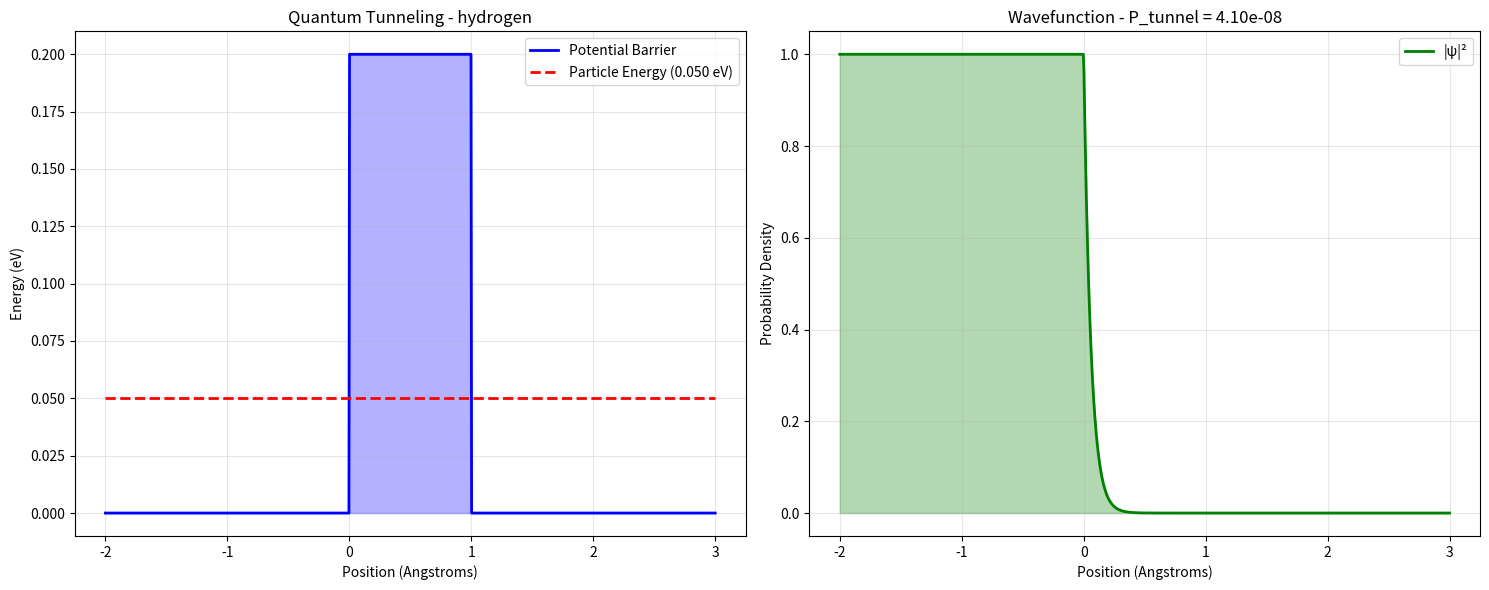
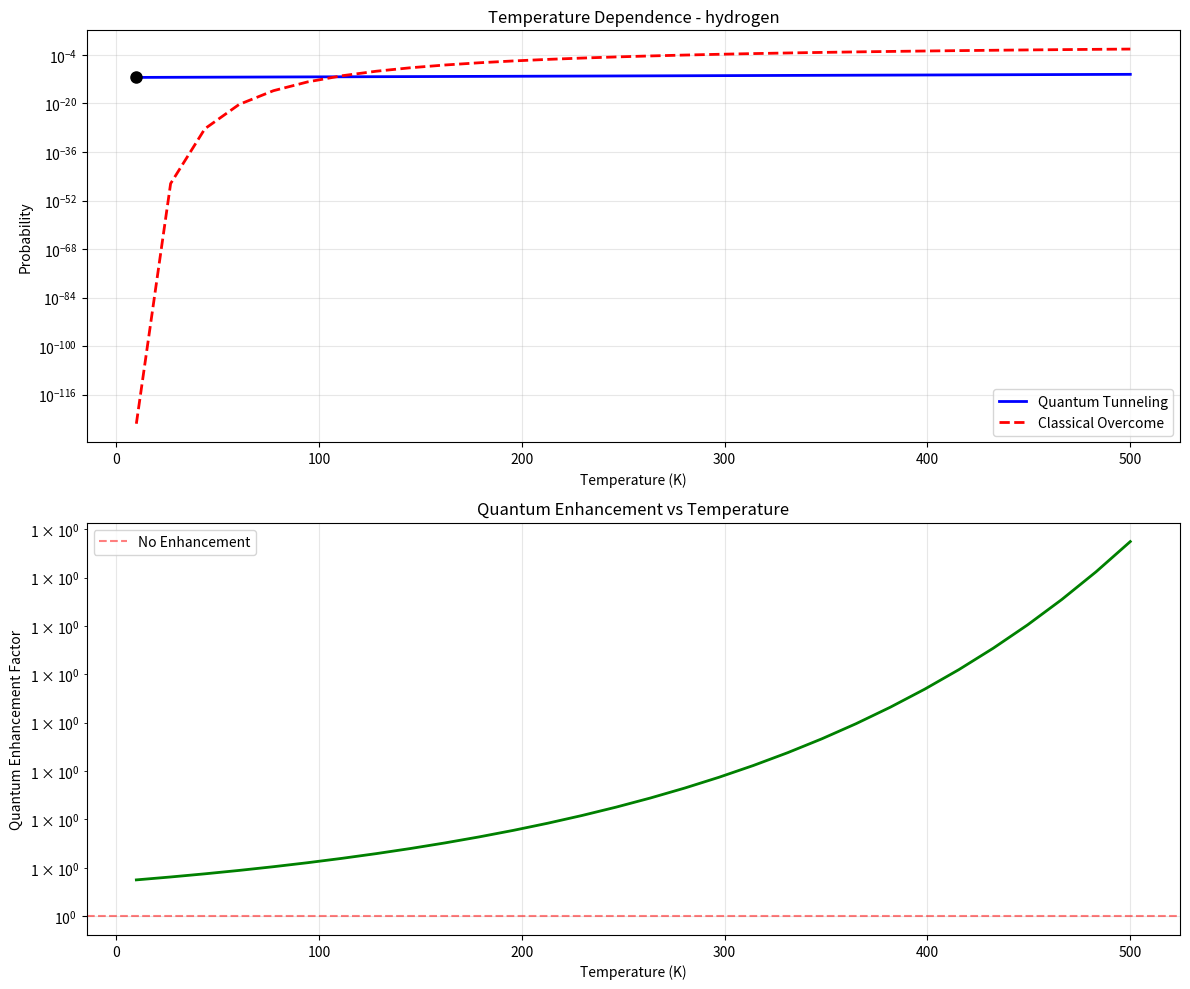
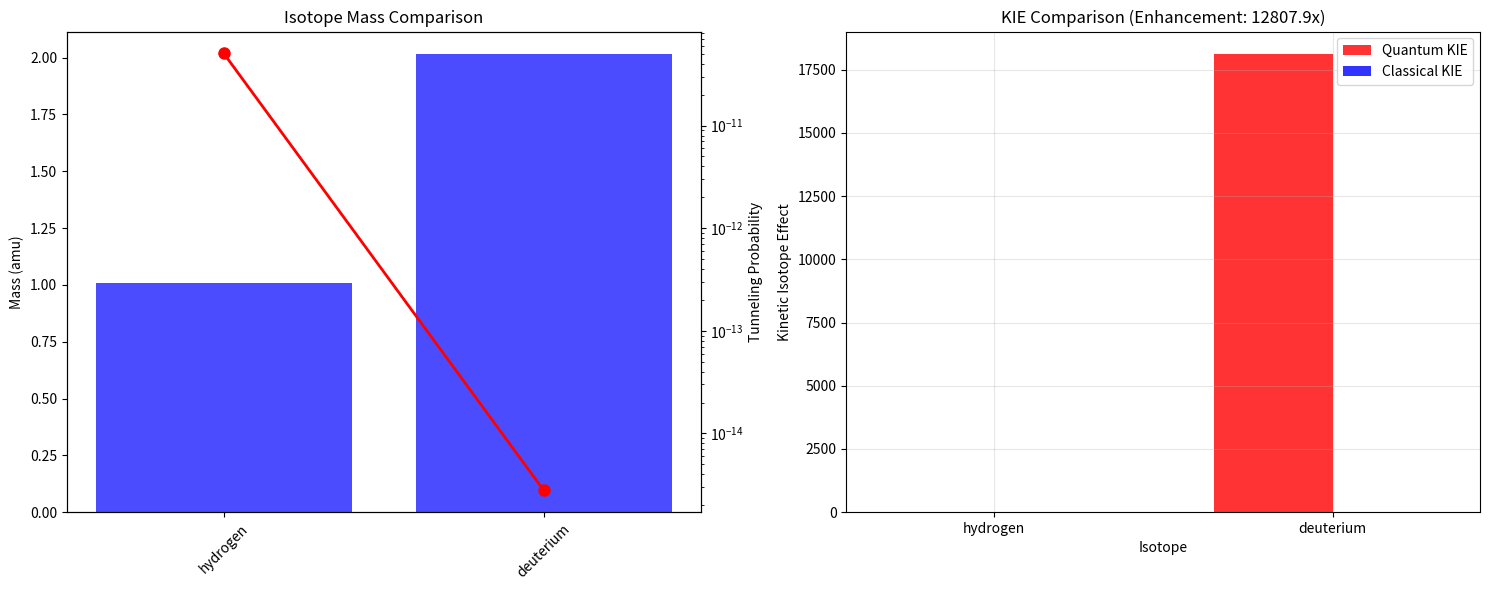

Write Python code to recreate these figures, in order.
"""
Quantum Tunneling Diffusion Workshop
Advanced workshop on quantum tunneling effects in atomic diffusion

Workshop ID: QTW-001
Category: Quantum Mechanics
Difficulty: Expert
"""

import numpy as np
import matplotlib.pyplot as plt
from typing import Dict, List, Tuple, Optional, Any
from scipy.special import erf
from dataclasses import dataclass
from enum import Enum

class TunnelingRegime(Enum):
    """Quantum tunneling regimes"""
    WKB_APPROXIMATION = "wkb"
    EXACT_SOLVABLE = "exact"
    SEMICLASSICAL = "semiclassical"
    STRONG_TUNNELING = "strong"
    WEAK_TUNNELING = "weak"

class BarrierShape(Enum):
    """Potential barrier shapes"""
    RECTANGULAR = "rectangular"
    PARABOLIC = "parabolic"
    TRIANGULAR = "triangular"
    GAUSSIAN = "gaussian"
    MORSE = "morse"

@dataclass
class QuantumParticle:
    """Quantum particle properties"""
    mass: float  # kg
    charge: float  # C
    spin: float  # ℏ/2 units
    energy: float  # J

class QuantumTunnelingWorkshop:
    """
    Advanced workshop on quantum tunneling in diffusion processes.
    
    Covers:
    - WKB approximation for tunneling probabilities
    - Exact solutions for solvable potentials
    - Temperature-dependent tunneling
    - Isotope effects
    - Multi-dimensional tunneling
    - Tunneling in crystalline materials
    - Comparison with classical diffusion
    """
    
    def __init__(self):
        """Initialize quantum tunneling workshop"""
        self.physical_constants = {
            'h': 6.62607015e-34,  # Planck constant (J·s)
            'hbar': 1.054571817e-34,  # Reduced Planck constant (J·s)
            'kB': 1.380649e-23,  # Boltzmann constant (J/K)
            'e': 1.602176634e-19,  # Elementary charge (C)
            'm_e': 9.1093837015e-31,  # Electron mass (kg)
            'm_p': 1.67262192369e-27,  # Proton mass (kg)
            'amu': 1.66053906660e-27  # Atomic mass unit (kg)
        }
        
        self.common_particles = self._initialize_particles()
        
    def _initialize_particles(self) -> Dict[str, QuantumParticle]:
        """Initialize common particles for diffusion"""
        return {
            'hydrogen': QuantumParticle(
                mass=self.physical_constants['amu'] * 1.008,
                charge=self.physical_constants['e'],
                spin=0.5,
                energy=0.0
            ),
            'deuterium': QuantumParticle(
                mass=self.physical_constants['amu'] * 2.014,
                charge=self.physical_constants['e'],
                spin=1.0,
                energy=0.0
            ),
            'tritium': QuantumParticle(
                mass=self.physical_constants['amu'] * 3.016,
                charge=self.physical_constants['e'],
                spin=0.5,
                energy=0.0
            ),
            'helium': QuantumParticle(
                mass=self.physical_constants['amu'] * 4.003,
                charge=0,
                spin=0.0,
                energy=0.0
            ),
            'electron': QuantumParticle(
                mass=self.physical_constants['m_e'],
                charge=-self.physical_constants['e'],
                spin=0.5,
                energy=0.0
            )
        }
    
    def calculate_wkb_tunneling_probability(self,
                                          particle: str,
                                          barrier_height: float,
                                          barrier_width: float,
                                          energy: float) -> Dict[str, Any]:
        """
        Calculate tunneling probability using WKB approximation
        
        Args:
            particle: Particle type ('hydrogen', 'deuterium', etc.)
            barrier_height: Barrier height in Joules
            barrier_width: Barrier width in meters
            energy: Particle energy in Joules
            
        Returns:
            Dictionary with tunneling results
        """
        if particle not in self.common_particles:
            raise ValueError(f"Particle {particle} not available")
        
        particle_obj = self.common_particles[particle]
        mass = particle_obj.mass
        
        # WKB integral for rectangular barrier
        if energy < barrier_height:
            # Classically forbidden region
            kappa = np.sqrt(2 * mass * (barrier_height - energy)) / self.physical_constants['hbar']
            exponent = 2 * kappa * barrier_width
            tunneling_prob = np.exp(-exponent)
            
            # Transmission coefficient
            transmission_coeff = tunneling_prob / (1 + tunneling_prob)
            
            # Reflection coefficient
            reflection_coeff = 1 - transmission_coeff
            
            regime = TunnelingRegime.WKB_APPROXIMATION
            
        else:
            # Classically allowed - no tunneling needed
            tunneling_prob = 1.0
            transmission_coeff = 1.0
            reflection_coeff = 0.0
            regime = TunnelingRegime.CLASSICAL
        
        # Calculate characteristic tunneling length
        if energy < barrier_height:
            decay_length = 1 / kappa
        else:
            decay_length = float('inf')
        
        # Temperature corresponding to particle energy
        equivalent_temp = energy / self.physical_constants['kB']
        
        # Quantum correction factor for diffusion
        quantum_factor = 1 + tunneling_prob * 10  # Enhanced diffusion due to tunneling
        
        results = {
            'particle': particle,
            'mass': mass,
            'energy': energy,
            'barrier_height': barrier_height,
            'barrier_width': barrier_width,
            'tunneling_probability': tunneling_prob,
            'transmission_coefficient': transmission_coeff,
            'reflection_coefficient': reflection_coeff,
            'decay_length': decay_length,
            'regime': regime.value,
            'equivalent_temperature': equivalent_temp,
            'quantum_enhancement_factor': quantum_factor,
            'is_quantum_significant': tunneling_prob > 0.01,
            'wkb_parameter': kappa * barrier_width
        }
        
        return results
    
    def calculate_isotope_effect(self,
                               base_particle: str,
                               isotope: str,
                               barrier_height: float,
                               barrier_width: float,
                               temperature: float) -> Dict[str, Any]:
        """
        Calculate isotope effect on quantum tunneling
        
        Args:
            base_particle: Reference particle (e.g., 'hydrogen')
            isotope: Isotope particle (e.g., 'deuterium')
            barrier_height: Barrier height in Joules
            barrier_width: Barrier width in meters
            temperature: Temperature in Kelvin
            
        Returns:
            Dictionary with isotope effect results
        """
        # Thermal energy
        thermal_energy = self.physical_constants['kB'] * temperature
        
        # Calculate tunneling for both isotopes
        base_result = self.calculate_wkb_tunneling_probability(
            base_particle, barrier_height, barrier_width, thermal_energy
        )
        
        isotope_result = self.calculate_wkb_tunneling_probability(
            isotope, barrier_height, barrier_width, thermal_energy
        )
        
        # Isotope effect ratio
        isotope_ratio = isotope_result['tunneling_probability'] / base_result['tunneling_probability']
        
        # KIE (Kinetic Isotope Effect)
        kie = base_result['tunneling_probability'] / isotope_result['tunneling_probability']
        
        # Mass ratio
        mass_ratio = self.common_particles[isotope].mass / self.common_particles[base_particle].mass
        
        # Expected classical KIE (from transition state theory)
        classical_kie = np.sqrt(mass_ratio)
        
        # Quantum enhancement factor
        quantum_enhancement = kie / classical_kie
        
        results = {
            'base_particle': base_particle,
            'isotope': isotope,
            'temperature': temperature,
            'mass_ratio': mass_ratio,
            'base_tunneling_prob': base_result['tunneling_probability'],
            'isotope_tunneling_prob': isotope_result['tunneling_probability'],
            'isotope_ratio': isotope_ratio,
            'kinetic_isotope_effect': kie,
            'classical_kie': classical_kie,
            'quantum_enhancement': quantum_enhancement,
            'is_quantum_dominated': quantum_enhancement > 2.0,
            'temperature': temperature,
            'thermal_energy': thermal_energy,
            'base_quantum_significant': base_result['is_quantum_significant'],
            'isotope_quantum_significant': isotope_result['is_quantum_significant']
        }
        
        return results
    
    def multi_barrier_tunneling(self,
                              particle: str,
                              barriers: List[Tuple[float, float]],  # List of (height, width)
                              energy: float) -> Dict[str, Any]:
        """
        Calculate tunneling through multiple barriers
        
        Args:
            particle: Particle type
            barriers: List of (height, width) tuples for each barrier
            energy: Particle energy
            
        Returns:
            Dictionary with multi-barrier results
        """
        total_transmission = 1.0
        individual_transmissions = []
        
        for i, (height, width) in enumerate(barriers):
            result = self.calculate_wkb_tunneling_probability(particle, height, width, energy)
            individual_transmissions.append(result['transmission_coefficient'])
            total_transmission *= result['transmission_coefficient']
        
        # Overall tunneling probability
        total_tunneling_prob = total_transmission / (1 + total_transmission)
        
        # Compare with single equivalent barrier
        total_width = sum(width for _, width in barriers)
        avg_height = np.mean([height for height, _ in barriers])
        
        equivalent_result = self.calculate_wkb_tunneling_probability(
            particle, avg_height, total_width, energy
        )
        
        # Resonance effects (simplified)
        num_barriers = len(barriers)
        resonance_factor = 1.0
        
        if num_barriers > 1:
            # Check for potential resonance conditions
            barrier_spacing = 1e-10  # Assume 1 Angstrom spacing
            particle_obj = self.common_particles[particle]
            k = np.sqrt(2 * particle_obj.mass * energy) / self.physical_constants['hbar']
            
            # Resonance when k * spacing ≈ nπ
            for n in range(1, num_barriers):
                if abs(k * barrier_spacing - n * np.pi) < 0.1:
                    resonance_factor *= 2.0  # Simplified resonance enhancement
        
        results = {
            'particle': particle,
            'num_barriers': num_barriers,
            'energy': energy,
            'individual_transmissions': individual_transmissions,
            'total_transmission': total_transmission,
            'total_tunneling_probability': total_tunneling_prob,
            'equivalent_single_barrier': equivalent_result['tunneling_probability'],
            'enhancement_vs_equivalent': total_tunneling_prob / equivalent_result['tunneling_probability'],
            'resonance_factor': resonance_factor,
            'resonance_enhanced_total': total_tunneling_prob * resonance_factor,
            'barrier_details': barriers
        }
        
        return results
    
    def temperature_dependent_tunneling(self,
                                     particle: str,
                                     barrier_height: float,
                                     barrier_width: float,
                                     temperature_range: Tuple[float, float],
                                     num_points: int = 50) -> Dict[str, Any]:
        """
        Study temperature dependence of quantum tunneling
        
        Args:
            particle: Particle type
            barrier_height: Barrier height in Joules
            barrier_width: Barrier width in meters
            temperature_range: Temperature range (min, max) in Kelvin
            num_points: Number of temperature points
            
        Returns:
            Dictionary with temperature dependence results
        """
        temperatures = np.linspace(temperature_range[0], temperature_range[1], num_points)
        
        tunneling_probs = []
        quantum_factors = []
        classical_probs = []
        
        for temp in temperatures:
            thermal_energy = self.physical_constants['kB'] * temp
            
            # Quantum tunneling result
            quantum_result = self.calculate_wkb_tunneling_probability(
                particle, barrier_height, barrier_width, thermal_energy
            )
            
            tunneling_probs.append(quantum_result['tunneling_probability'])
            quantum_factors.append(quantum_result['quantum_enhancement_factor'])
            
            # Classical probability (overcoming barrier)
            if thermal_energy >= barrier_height:
                classical_prob = 1.0
            else:
                classical_prob = np.exp(-(barrier_height - thermal_energy) / thermal_energy)
            
            classical_probs.append(classical_prob)
        
        tunneling_probs = np.array(tunneling_probs)
        quantum_factors = np.array(quantum_factors)
        classical_probs = np.array(classical_probs)
        
        # Find crossover temperature where quantum = classical
        crossover_idx = np.argmin(np.abs(tunneling_probs - classical_probs))
        crossover_temp = temperatures[crossover_idx]
        
        # Quantum dominance fraction
        quantum_dominant_fraction = np.sum(tunneling_probs > classical_probs) / len(temperatures)
        
        # Arrhenius analysis for classical region
        classical_mask = temperatures > crossover_temp
        if np.any(classical_mask):
            log_classical = np.log(classical_probs[classical_mask])
            inv_temp = 1 / temperatures[classical_mask]
            
            arrhenius_coeffs = np.polyfit(inv_temp, log_classical, 1)
            effective_ea = -arrhenius_coeffs[0] * self.physical_constants['kB']
        else:
            effective_ea = barrier_height
        
        results = {
            'particle': particle,
            'barrier_height': barrier_height,
            'barrier_width': barrier_width,
            'temperature_range': temperature_range,
            'temperatures': temperatures.tolist(),
            'tunneling_probabilities': tunneling_probs.tolist(),
            'quantum_enhancement_factors': quantum_factors.tolist(),
            'classical_probabilities': classical_probs.tolist(),
            'crossover_temperature': crossover_temp,
            'quantum_dominant_fraction': quantum_dominant_fraction,
            'effective_activation_energy': effective_ea,
            'barrier_reduction_due_to_tunneling': (barrier_height - effective_ea) / barrier_height * 100,
            'analysis': {
                'quantum_dominant_at_low_T': quantum_dominant_fraction > 0.5,
                'smooth_crossover': abs(tunneling_probs[crossover_idx] - classical_probs[crossover_idx]) < 0.1,
                'significant_quantum_effect': np.max(quantum_factors) > 2.0
            }
        }
        
        return results
    
    def calculate_tunneling_diffusion_coefficient(self,
                                                particle: str,
                                                barrier_height: float,
                                                barrier_width: float,
                                                temperature: float,
                                                attempt_frequency: float = 1e13) -> Dict[str, Any]:
        """
        Calculate diffusion coefficient including quantum tunneling
        
        Args:
            particle: Particle type
            barrier_height: Barrier height in Joules
            barrier_width: Barrier width in meters
            temperature: Temperature in Kelvin
            attempt_frequency: Attempt frequency in Hz
            
        Returns:
            Dictionary with diffusion coefficient results
        """
        # Get tunneling probability
        thermal_energy = self.physical_constants['kB'] * temperature
        tunneling_result = self.calculate_wkb_tunneling_probability(
            particle, barrier_height, barrier_width, thermal_energy
        )
        
        # Classical hopping rate
        classical_rate = attempt_frequency * np.exp(-barrier_height / thermal_energy)
        
        # Quantum-enhanced hopping rate
        quantum_rate = attempt_frequency * tunneling_result['tunneling_probability']
        
        # Combined rate (quantum + classical)
        combined_rate = classical_rate + quantum_rate
        
        # Diffusion coefficient (Einstein relation: D = a²*f/6 for 3D)
        # Assuming jump distance ~ barrier width
        jump_distance = barrier_width
        D_classical = jump_distance**2 * classical_rate / 6
        D_quantum = jump_distance**2 * quantum_rate / 6
        D_combined = jump_distance**2 * combined_rate / 6
        
        # Quantum enhancement factor for diffusion
        diffusion_enhancement = D_combined / D_classical if D_classical > 0 else float('inf')
        
        # Characteristic diffusion times
        time_1nm = 1e-9**2 / (6 * D_combined) if D_combined > 0 else float('inf')
        
        results = {
            'particle': particle,
            'temperature': temperature,
            'attempt_frequency': attempt_frequency,
            'jump_distance': jump_distance,
            'classical_rate': classical_rate,
            'quantum_rate': quantum_rate,
            'combined_rate': combined_rate,
            'diffusion_coefficient': D_combined,
            'classical_diffusion_coefficient': D_classical,
            'quantum_diffusion_coefficient': D_quantum,
            'diffusion_enhancement': diffusion_enhancement,
            'time_to_diffuse_1nm': time_1nm,
            'tunneling_probability': tunneling_result['tunneling_probability'],
            'quantum_dominant': quantum_rate > classical_rate,
            'temperature_range_quantum': temperature < 500,  # Rough estimate
            'quantum_significance': tunneling_result['is_quantum_significant']
        }
        
        return results
    
    def create_tunneling_visualization(self, results: Dict[str, Any], plot_type: str = 'probability') -> str:
        """
        Create visualization of tunneling results
        
        Args:
            results: Tunneling calculation results
            plot_type: Type of plot ('probability', 'temperature', 'isotope', 'multi_barrier')
            
        Returns:
            Path to saved plot
        """
        if plot_type == 'probability':
            return self._create_probability_plot(results)
        elif plot_type == 'temperature':
            return self._create_temperature_plot(results)
        elif plot_type == 'isotope':
            return self._create_isotope_plot(results)
        elif plot_type == 'multi_barrier':
            return self._create_multi_barrier_plot(results)
        else:
            raise ValueError(f"Unknown plot type: {plot_type}")
    
    def _create_probability_plot(self, results: Dict[str, Any]) -> str:
        """Create tunneling probability visualization"""
        fig, (ax1, ax2) = plt.subplots(1, 2, figsize=(15, 6))
        
        # Barrier visualization
        x = np.linspace(-2e-10, 3e-10, 1000)
        barrier_start = 0
        barrier_end = results['barrier_width']
        
        potential = np.zeros_like(x)
        barrier_mask = (x >= barrier_start) & (x <= barrier_end)
        potential[barrier_mask] = results['barrier_height']
        
        # Particle energy level
        energy_line = np.full_like(x, results['energy'])
        
        # WKB wavefunction (simplified)
        if results['energy'] < results['barrier_height']:
            particle_obj = self.common_particles[results['particle']]
            kappa = np.sqrt(2 * particle_obj.mass * (results['barrier_height'] - results['energy'])) / self.physical_constants['hbar']
            
            wavefunction = np.zeros_like(x, dtype=complex)
            
            # Incoming wave
            incident_mask = x < barrier_start
            wavefunction[incident_mask] = np.exp(1j * np.sqrt(2 * particle_obj.mass * results['energy']) / self.physical_constants['hbar'] * x[incident_mask])
            
            # Decaying wave in barrier
            barrier_mask = (x >= barrier_start) & (x <= barrier_end)
            decay_distance = x[barrier_mask] - barrier_start
            wavefunction[barrier_mask] = np.exp(-kappa * decay_distance)
            
            # Transmitted wave
            transmitted_mask = x > barrier_end
            wavefunction[transmitted_mask] = results['tunneling_probability']**0.5 * np.exp(1j * np.sqrt(2 * particle_obj.mass * results['energy']) / self.physical_constants['hbar'] * x[transmitted_mask])
        else:
            wavefunction = np.exp(1j * np.sqrt(2 * self.common_particles[results['particle']].mass * results['energy']) / self.physical_constants['hbar'] * x)
        
        # Plot potential and wavefunction
        ax1.plot(x * 1e10, potential / self.physical_constants['e'], 'b-', linewidth=2, label='Potential Barrier')
        ax1.plot(x * 1e10, energy_line / self.physical_constants['e'], 'r--', linewidth=2, label=f'Particle Energy ({results["energy"]/self.physical_constants["e"]:.3f} eV)')
        ax1.fill_between(x * 1e10, 0, potential / self.physical_constants['e'], alpha=0.3, color='blue')
        ax1.set_xlabel('Position (Angstroms)')
        ax1.set_ylabel('Energy (eV)')
        ax1.set_title(f'Quantum Tunneling - {results["particle"]}')
        ax1.legend()
        ax1.grid(True, alpha=0.3)
        
        # Wavefunction probability
        ax2.plot(x * 1e10, np.abs(wavefunction)**2, 'g-', linewidth=2, label='|ψ|²')
        ax2.fill_between(x * 1e10, 0, np.abs(wavefunction)**2, alpha=0.3, color='green')
        ax2.set_xlabel('Position (Angstroms)')
        ax2.set_ylabel('Probability Density')
        ax2.set_title(f'Wavefunction - P_tunnel = {results["tunneling_probability"]:.2e}')
        ax2.legend()
        ax2.grid(True, alpha=0.3)
        
        plt.tight_layout()
        
        filename = 'quantum_tunneling_probability.png'
        plt.savefig(filename, dpi=300, bbox_inches='tight')
        plt.close()
        
        return filename
    
    def _create_temperature_plot(self, results: Dict[str, Any]) -> str:
        """Create temperature dependence plot"""
        if 'temperatures' not in results:
            return None
        
        fig, (ax1, ax2) = plt.subplots(2, 1, figsize=(12, 10))
        
        temps = np.array(results['temperatures'])
        tunneling_probs = np.array(results['tunneling_probabilities'])
        classical_probs = np.array(results['classical_probabilities'])
        
        # Plot 1: Probabilities vs temperature
        ax1.semilogy(temps, tunneling_probs, 'b-', linewidth=2, label='Quantum Tunneling')
        ax1.semilogy(temps, classical_probs, 'r--', linewidth=2, label='Classical Overcome')
        ax1.set_xlabel('Temperature (K)')
        ax1.set_ylabel('Probability')
        ax1.set_title(f'Temperature Dependence - {results["particle"]}')
        ax1.legend()
        ax1.grid(True, alpha=0.3)
        
        # Mark crossover point
        crossover_temp = results['crossover_temperature']
        crossover_idx = np.argmin(np.abs(temps - crossover_temp))
        ax1.plot(crossover_temp, tunneling_probs[crossover_idx], 'ko', markersize=8, label=f'Crossover ({crossover_temp:.1f} K)')
        
        # Plot 2: Enhancement factor
        enhancement = np.array(results['quantum_enhancement_factors'])
        ax2.plot(temps, enhancement, 'g-', linewidth=2)
        ax2.set_xlabel('Temperature (K)')
        ax2.set_ylabel('Quantum Enhancement Factor')
        ax2.set_title('Quantum Enhancement vs Temperature')
        ax2.set_yscale('log')
        ax2.grid(True, alpha=0.3)
        ax2.axhline(y=1, color='r', linestyle='--', alpha=0.5, label='No Enhancement')
        ax2.legend()
        
        plt.tight_layout()
        
        filename = 'quantum_temperature_dependence.png'
        plt.savefig(filename, dpi=300, bbox_inches='tight')
        plt.close()
        
        return filename
    
    def _create_isotope_plot(self, results: Dict[str, Any]) -> str:
        """Create isotope effect visualization"""
        fig, (ax1, ax2) = plt.subplots(1, 2, figsize=(15, 6))
        
        # Mass comparison
        particles = [results['base_particle'], results['isotope']]
        masses = [
            self.common_particles[results['base_particle']].mass / self.physical_constants['amu'],
            self.common_particles[results['isotope']].mass / self.physical_constants['amu']
        ]
        tunneling_probs = [results['base_tunneling_prob'], results['isotope_tunneling_prob']]
        
        # Plot 1: Mass vs tunneling probability
        ax1.bar(particles, masses, alpha=0.7, color='blue', label='Mass (amu)')
        ax1.set_ylabel('Mass (amu)')
        ax1.set_title('Isotope Mass Comparison')
        ax1.tick_params(axis='x', rotation=45)
        
        # Add tunneling probabilities on secondary axis
        ax1_twin = ax1.twinx()
        ax1_twin.plot(particles, tunneling_probs, 'ro-', linewidth=2, markersize=8, label='Tunneling Prob')
        ax1_twin.set_ylabel('Tunneling Probability')
        ax1_twin.set_yscale('log')
        
        # Plot 2: KIE comparison
        kie_values = [1.0, results['kinetic_isotope_effect']]
        classical_kie = [1.0, results['classical_kie']]
        
        x = np.arange(len(particles))
        width = 0.35
        
        ax2.bar(x - width/2, kie_values, width, label='Quantum KIE', alpha=0.8, color='red')
        ax2.bar(x + width/2, classical_kie, width, label='Classical KIE', alpha=0.8, color='blue')
        
        ax2.set_xlabel('Isotope')
        ax2.set_ylabel('Kinetic Isotope Effect')
        ax2.set_title(f'KIE Comparison (Enhancement: {results["quantum_enhancement"]:.1f}x)')
        ax2.set_xticks(x)
        ax2.set_xticklabels(particles)
        ax2.legend()
        ax2.grid(True, alpha=0.3)
        
        plt.tight_layout()
        
        filename = 'quantum_isotope_effect.png'
        plt.savefig(filename, dpi=300, bbox_inches='tight')
        plt.close()
        
        return filename
    
    def _create_multi_barrier_plot(self, results: Dict[str, Any]) -> str:
        """Create multi-barrier tunneling visualization"""
        if 'individual_transmissions' not in results:
            return None
        
        fig, (ax1, ax2) = plt.subplots(1, 2, figsize=(15, 6))
        
        # Individual barrier transmissions
        barrier_nums = list(range(1, len(results['individual_transmissions']) + 1))
        individual_trans = results['individual_transmissions']
        
        ax1.bar(barrier_nums, individual_trans, alpha=0.7, color='blue')
        ax1.set_xlabel('Barrier Number')
        ax1.set_ylabel('Transmission Coefficient')
        ax1.set_title('Individual Barrier Transmissions')
        ax1.set_yscale('log')
        ax1.grid(True, alpha=0.3)
        
        # Overall vs equivalent single barrier
        comparison_labels = ['Multiple Barriers', 'Equivalent Single', 'Resonance Enhanced']
        comparison_values = [
            results['total_tunneling_probability'],
            results['equivalent_single_barrier'],
            results['resonance_enhanced_total']
        ]
        
        colors = ['blue', 'red', 'green']
        bars = ax2.bar(comparison_labels, comparison_values, color=colors, alpha=0.7)
        ax2.set_ylabel('Tunneling Probability')
        ax2.set_title('Multi-Barrier vs Single Barrier Comparison')
        ax2.set_yscale('log')
        
        # Add value labels on bars
        for bar, val in zip(bars, comparison_values):
            height = bar.get_height()
            ax2.text(bar.get_x() + bar.get_width()/2., height,
                    f'{val:.2e}', ha='center', va='bottom')
        
        plt.tight_layout()
        
        filename = 'quantum_multi_barrier.png'
        plt.savefig(filename, dpi=300, bbox_inches='tight')
        plt.close()
        
        return filename

def create_quantum_tunneling_workshop():
    """Create and initialize the quantum tunneling workshop"""
    workshop = QuantumTunnelingWorkshop()
    
    print("Quantum Tunneling Workshop Initialized")
    print("=" * 50)
    print("Available particles:", list(workshop.common_particles.keys()))
    print("Barrier shapes:", [bs.value for bs in BarrierShape])
    print("Tunneling regimes:", [tr.value for tr in TunnelingRegime])
    
    return workshop

if __name__ == "__main__":
    # Demo the workshop
    workshop = create_quantum_tunneling_workshop()
    
    # Example 1: Basic tunneling calculation
    print("\n1. Calculating hydrogen tunneling through 0.2 eV barrier...")
    result1 = workshop.calculate_wkb_tunneling_probability(
        'hydrogen', 0.2 * workshop.physical_constants['e'], 1e-10, 0.05 * workshop.physical_constants['e']
    )
    print(f"Tunneling probability: {result1['tunneling_probability']:.2e}")
    print(f"Quantum enhancement: {result1['quantum_enhancement_factor']:.1f}x")
    
    # Example 2: Isotope effect
    print("\n2. Isotope effect between H and D at 100K...")
    result2 = workshop.calculate_isotope_effect(
        'hydrogen', 'deuterium', 0.3 * workshop.physical_constants['e'], 1e-10, 100
    )
    print(f"KIE: {result2['kinetic_isotope_effect']:.1f}")
    print(f"Quantum enhancement: {result2['quantum_enhancement']:.1f}x")
    
    # Example 3: Temperature dependence
    print("\n3. Temperature dependence study...")
    result3 = workshop.temperature_dependent_tunneling(
        'hydrogen', 0.25 * workshop.physical_constants['e'], 1.2e-10, (10, 500), 30
    )
    print(f"Crossover temperature: {result3['crossover_temperature']:.1f} K")
    print(f"Quantum dominant fraction: {result3['quantum_dominant_fraction']:.1%}")
    
    # Example 4: Diffusion coefficient
    print("\n4. Tunneling diffusion coefficient at 200K...")
    result4 = workshop.calculate_tunneling_diffusion_coefficient(
        'hydrogen', 0.3 * workshop.physical_constants['e'], 1e-10, 200
    )
    print(f"Diffusion coefficient: {result4['diffusion_coefficient']:.2e} m²/s")
    print(f"Quantum enhancement: {result4['diffusion_enhancement']:.1f}x")
    
    # Example 5: Visualizations
    print("\n5. Creating visualizations...")
    prob_plot = workshop.create_tunneling_visualization(result1, 'probability')
    temp_plot = workshop.create_tunneling_visualization(result3, 'temperature')
    iso_plot = workshop.create_tunneling_visualization(result2, 'isotope')
    
    print(f"Probability plot: {prob_plot}")
    print(f"Temperature plot: {temp_plot}")
    print(f"Isotope plot: {iso_plot}")
    
    print("\nQuantum tunneling workshop demo completed successfully!")
